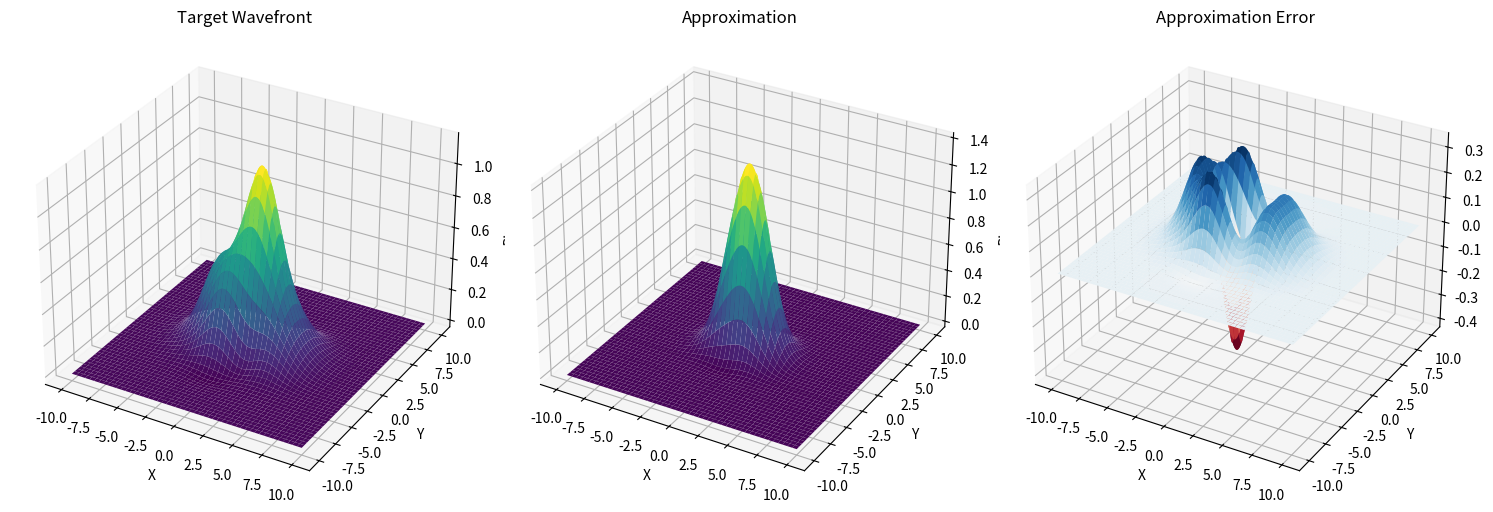
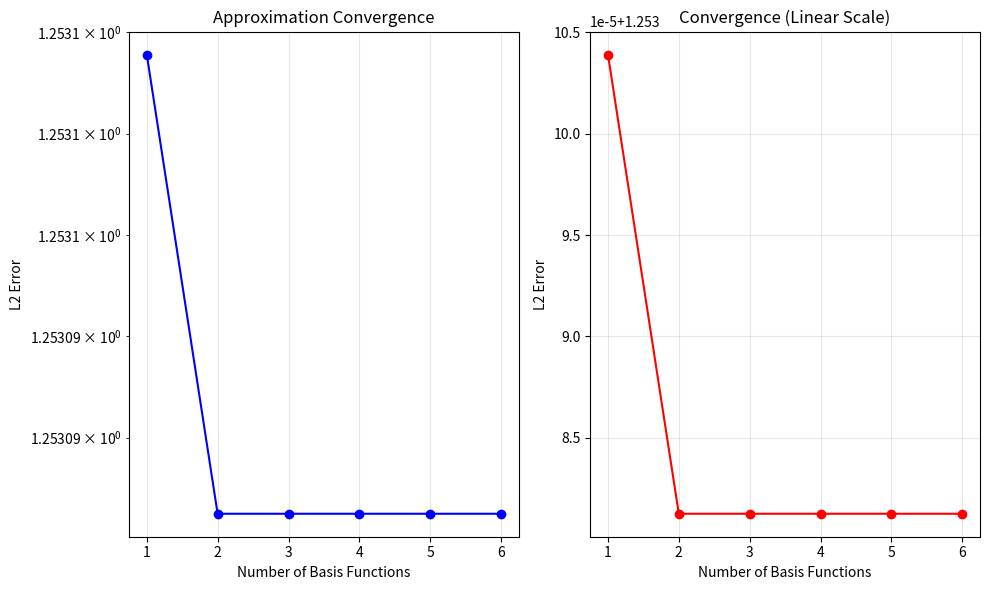

The script that saved these images, in order:
"""
Chapter 1: Functional Foundations - L2 Space and Light Field Energy
Practice Project: Understanding Function Spaces in Optics Context
"""

import numpy as np
import matplotlib.pyplot as plt
from mpl_toolkits.mplot3d import Axes3D
import scipy.integrate as integrate


class L2SpaceOptics:
    """Explore L2 space concepts in optical applications"""
    
    def __init__(self):
        self.setup_domains()
    
    def setup_domains(self):
        """Set up spatial and frequency domains"""
        self.x_range = np.linspace(-10, 10, 1000)
        self.y_range = np.linspace(-10, 10, 1000)
        self.X, self.Y = np.meshgrid(self.x_range, self.y_range)
        
        # Spatial frequency domain
        self.fx_range = np.fft.fftshift(np.fft.fftfreq(len(self.x_range), 
                                                       d=self.x_range[1] - self.x_range[0]))
        self.fy_range = np.fft.fftshift(np.fft.fftfreq(len(self.y_range), 
                                                       d=self.y_range[1] - self.y_range[0]))
        self.Fx, self.Fy = np.meshgrid(self.fx_range, self.fy_range)
    
    def l2_norm_function(self, f):
        """Compute L2 norm of a function"""
        # For discrete representation: sqrt(sum(|f|^2 * dx * dy))
        dx = self.x_range[1] - self.x_range[0]
        dy = self.y_range[1] - self.y_range[0]
        
        l2_norm = np.sqrt(np.sum(np.abs(f)**2) * dx * dy)
        return l2_norm
    
    def l2_inner_product(self, f, g):
        """Compute L2 inner product of two functions"""
        dx = self.x_range[1] - self.x_range[0]
        dy = self.y_range[1] - self.y_range[0]
        
        inner_product = np.sum(f * np.conj(g)) * dx * dy
        return inner_product
    
    def light_field_representations(self):
        """Explore different representations of light fields"""
        print("=== Light Field Representations in L2 Space ===")
        
        # 1. Spatial domain representation
        def spatial_field(x, y):
            # Gaussian beam
            w0 = 2.0  # beam waist
            return np.exp(-(x**2 + y**2) / w0**2)
        
        spatial_field_values = spatial_field(self.X, self.Y)
        
        # 2. Frequency domain representation (Fourier transform)
        spatial_field_norm = self.l2_norm_function(spatial_field_values)
        print(f"Spatial field L2 norm: {spatial_field_norm:.4f}")
        
        # Fourier transform
        freq_field = np.fft.fftshift(np.fft.fft2(spatial_field_values))
        freq_field_norm = self.l2_norm_function(freq_field)
        print(f"Frequency field L2 norm: {freq_field_norm:.4f}")
        
        # Parseval's theorem: norms should be equal (up to scaling)
        print(f"Parseval's theorem check: {spatial_field_norm:.4f} ≈ {freq_field_norm / np.sqrt(len(self.x_range) * len(self.y_range)):.4f}")
        
        return spatial_field_values, freq_field
    
    def optical_energy_computation(self):
        """Compute optical energy using L2 norm"""
        print("\n=== Optical Energy Computation ===")
        
        # Different light field patterns
        patterns = {
            'Gaussian Beam': lambda x, y: np.exp(-(x**2 + y**2) / 4),
            'Plane Wave': lambda x, y: np.ones_like(x),
            'Spherical Wave': lambda x, y: np.exp(1j * np.sqrt(x**2 + y**2)),
            'Aberrated Wave': lambda x, y: np.exp(-(x**2 + y**2) / 4) * (1 + 0.1 * np.sin(2*x) * np.cos(3*y))
        }
        
        energies = {}
        
        for name, pattern_func in patterns.items():
            field = pattern_func(self.X, self.Y)
            energy = self.l2_norm_function(field)**2  # Energy ∝ |E|^2
            energies[name] = energy
            print(f"{name} energy: {energy:.4f}")
        
        return energies
    
    def orthogonality_in_optics(self):
        """Demonstrate orthogonality concepts in optical functions"""
        print("\n=== Orthogonality in Optical Functions ===")
        
        # Create orthogonal basis functions (simplified)
        def basis_function_1(x, y):
            return np.exp(-(x**2 + y**2) / 4)  # Gaussian
        
        def basis_function_2(x, y):
            return x * np.exp(-(x**2 + y**2) / 4)  # First-order Hermite-Gauss
        
        def basis_function_3(x, y):
            return y * np.exp(-(x**2 + y**2) / 4)  # First-order Hermite-Gauss (rotated)
        
        basis_functions = [basis_function_1, basis_function_2, basis_function_3]
        basis_names = ['Gaussian', 'Hermite-Gauss (x)', 'Hermite-Gauss (y)']
        
        # Compute inner products
        n_basis = len(basis_functions)
        inner_product_matrix = np.zeros((n_basis, n_basis))
        
        for i in range(n_basis):
            for j in range(n_basis):
                f_i = basis_functions[i](self.X, self.Y)
                f_j = basis_functions[j](self.X, self.Y)
                inner_product_matrix[i, j] = self.l2_inner_product(f_i, f_j)
        
        print("Inner product matrix (should be diagonal for orthogonal basis):")
        print(inner_product_matrix)
        
        # Check orthogonality
        print("\nOrthogonality check:")
        for i in range(n_basis):
            for j in range(i+1, n_basis):
                inner_prod = inner_product_matrix[i, j]
                print(f"<{basis_names[i]}, {basis_names[j]}> = {inner_prod:.6f}")
        
        return inner_product_matrix
    
    def function_approximation_demo(self):
        """Demonstrate function approximation in L2 space"""
        print("\n=== Function Approximation in L2 Space ===")
        
        # Target function (complex wavefront)
        def target_wavefront(x, y):
            return np.exp(-(x**2 + y**2) / 9) * (1 + 0.3 * np.sin(x) * np.cos(y) + 
                                               0.2 * (x**2 - y**2) / 4)
        
        target = target_wavefront(self.X, self.Y)
        
        # Approximate using basis functions
        basis_functions = [
            lambda x, y: np.exp(-(x**2 + y**2) / 4),
            lambda x, y: x * np.exp(-(x**2 + y**2) / 4),
            lambda x, y: y * np.exp(-(x**2 + y**2) / 4),
            lambda x, y: (x**2 - y**2) * np.exp(-(x**2 + y**2) / 4),
            lambda x, y: x * y * np.exp(-(x**2 + y**2) / 4)
        ]
        
        # Compute optimal coefficients (orthogonal projection)
        coefficients = []
        for basis_func in basis_functions:
            basis_field = basis_func(self.X, self.Y)
            coeff = self.l2_inner_product(target, basis_field) / self.l2_inner_product(basis_field, basis_field)
            coefficients.append(coeff)
        
        print("Optimal coefficients for approximation:")
        for i, coeff in enumerate(coefficients):
            print(f"  Basis {i+1}: {coeff:.4f}")
        
        # Reconstruct approximation
        approximation = np.zeros_like(target)
        for i, (basis_func, coeff) in enumerate(zip(basis_functions, coefficients)):
            approximation += coeff * basis_func(self.X, self.Y)
        
        # Compute approximation error
        error = target - approximation
        error_norm = self.l2_norm_function(error)
        target_norm = self.l2_norm_function(target)
        relative_error = error_norm / target_norm
        
        print(f"Approximation error (L2 norm): {error_norm:.4f}")
        print(f"Relative error: {relative_error:.4f} ({relative_error*100:.2f}%)")
        
        # Visualize results
        self.visualize_approximation(target, approximation, error)
        
        return target, approximation, error, coefficients
    
    def visualize_approximation(self, target, approximation, error):
        """Visualize function approximation results"""
        fig = plt.figure(figsize=(15, 5))
        
        # Target function
        ax1 = fig.add_subplot(1, 3, 1, projection='3d')
        surf1 = ax1.plot_surface(self.X, self.Y, np.real(target), cmap='viridis')
        ax1.set_title('Target Wavefront')
        ax1.set_xlabel('X')
        ax1.set_ylabel('Y')
        ax1.set_zlabel('Phase')
        
        # Approximation
        ax2 = fig.add_subplot(1, 3, 2, projection='3d')
        surf2 = ax2.plot_surface(self.X, self.Y, np.real(approximation), cmap='viridis')
        ax2.set_title('Approximation')
        ax2.set_xlabel('X')
        ax2.set_ylabel('Y')
        ax2.set_zlabel('Phase')
        
        # Error
        ax3 = fig.add_subplot(1, 3, 3, projection='3d')
        surf3 = ax3.plot_surface(self.X, self.Y, np.real(error), cmap='RdBu')
        ax3.set_title('Approximation Error')
        ax3.set_xlabel('X')
        ax3.set_ylabel('Y')
        ax3.set_zlabel('Error')
        
        plt.tight_layout()
        plt.show()
    
    def convergence_analysis(self):
        """Analyze convergence of function approximations"""
        print("\n=== Convergence Analysis ===")
        
        # Target function
        def target_wavefront(x, y):
            return np.exp(-(x**2 + y**2) / 4) * np.sin(2*x) * np.cos(3*y)
        
        target = target_wavefront(self.X, self.Y)
        
        # Build basis set incrementally
        basis_functions = [
            lambda x, y: np.exp(-(x**2 + y**2) / 4),
            lambda x, y: x * np.exp(-(x**2 + y**2) / 4),
            lambda x, y: y * np.exp(-(x**2 + y**2) / 4),
            lambda x, y: x**2 * np.exp(-(x**2 + y**2) / 4),
            lambda x, y: y**2 * np.exp(-(x**2 + y**2) / 4),
            lambda x, y: x*y * np.exp(-(x**2 + y**2) / 4),
        ]
        
        errors = []
        num_basis_functions = []
        
        for n_basis in range(1, len(basis_functions) + 1):
            current_basis = basis_functions[:n_basis]
            
            # Compute approximation
            approximation = np.zeros_like(target)
            for basis_func in current_basis:
                basis_field = basis_func(self.X, self.Y)
                coeff = self.l2_inner_product(target, basis_field) / self.l2_inner_product(basis_field, basis_field)
                approximation += coeff * basis_field
            
            # Compute error
            error = self.l2_norm_function(target - approximation)
            errors.append(error)
            num_basis_functions.append(n_basis)
        
        # Plot convergence
        plt.figure(figsize=(10, 6))
        
        plt.subplot(1, 2, 1)
        plt.plot(num_basis_functions, errors, 'bo-')
        plt.xlabel('Number of Basis Functions')
        plt.ylabel('L2 Error')
        plt.title('Approximation Convergence')
        plt.grid(True, alpha=0.3)
        plt.yscale('log')
        
        plt.subplot(1, 2, 2)
        plt.plot(num_basis_functions, errors, 'ro-')
        plt.xlabel('Number of Basis Functions')
        plt.ylabel('L2 Error')
        plt.title('Convergence (Linear Scale)')
        plt.grid(True, alpha=0.3)
        
        plt.tight_layout()
        plt.show()
        
        print(f"Final error with {len(basis_functions)} basis functions: {errors[-1]:.6f}")
        
        return errors, num_basis_functions


def main():
    """Main function to demonstrate L2 space concepts"""
    print("Chapter 1: Functional Foundations - L2 Space and Light Field Energy")
    print("=" * 70)
    
    # Initialize the L2 space optics class
    l2_optics = L2SpaceOptics()
    
    # Run demonstrations
    spatial_field, freq_field = l2_optics.light_field_representations()
    energies = l2_optics.optical_energy_computation()
    inner_product_matrix = l2_optics.orthogonality_in_optics()
    target, approximation, error, coefficients = l2_optics.function_approximation_demo()
    errors, num_basis = l2_optics.convergence_analysis()
    
    print("\n=== Key Insights ===")
    print("1. L2 norm represents optical energy/intensity")
    print("2. Parseval's theorem connects spatial and frequency domains")
    print("3. Orthogonal basis functions simplify function approximation")
    print("4. Function approximation error decreases with more basis functions")
    
    print("\n=== Practice Exercises ===")
    print("1. Implement different orthogonal basis sets (Zernike, Hermite-Gauss)")
    print("2. Compare convergence rates for different target functions")
    print("3. Explore non-orthogonal basis functions and their properties")
    print("4. Implement weighted L2 spaces for optical applications")


if __name__ == "__main__":
    main()